The GitHub repository rishabh1263/Document-verification-system contains a labelled image folder "signature_classifier" with 2 categories: non signature, signature. Examples follow, each with its label.

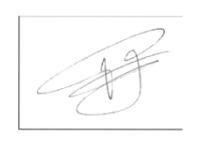
Label: signature

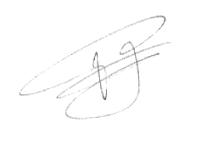
Label: signature

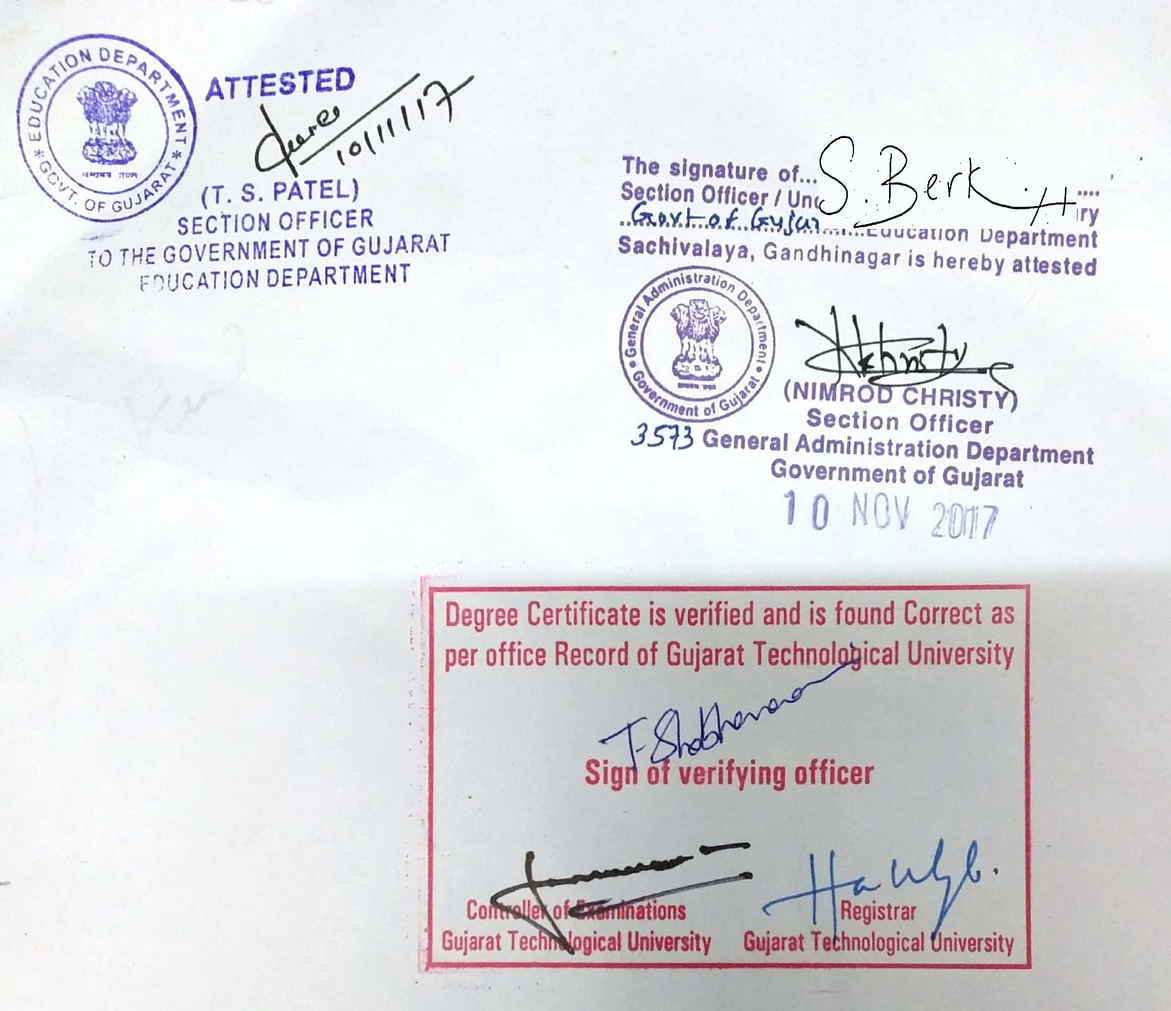
Label: non signature

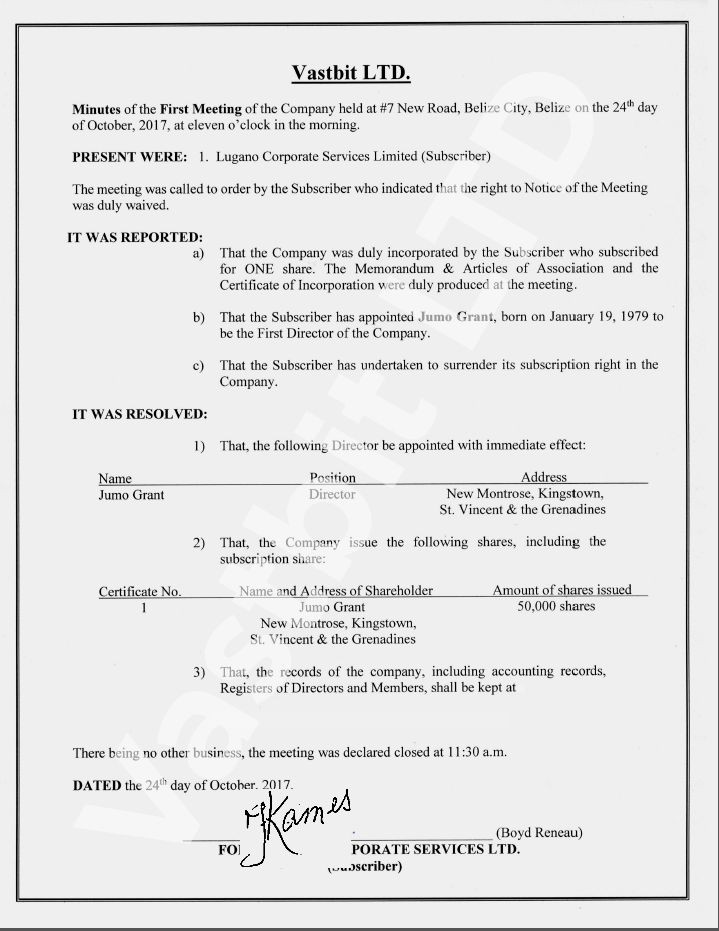
Label: non signature

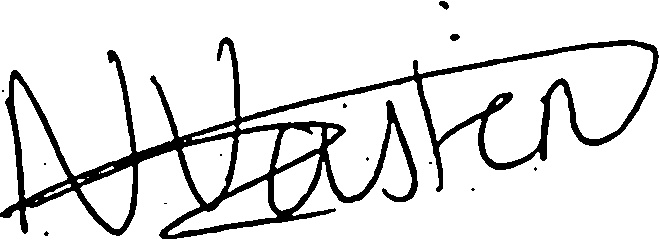
Label: signature

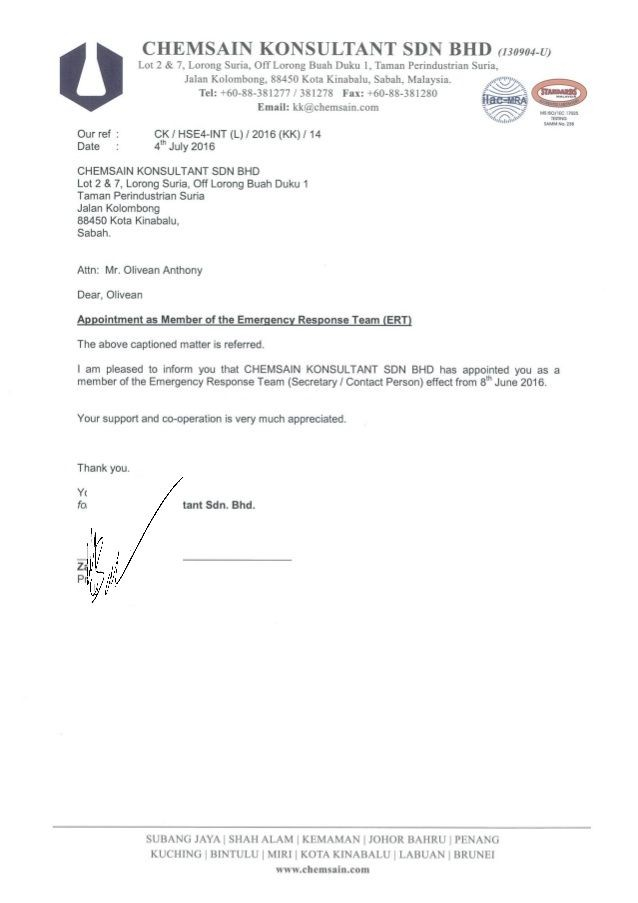
Label: non signature
